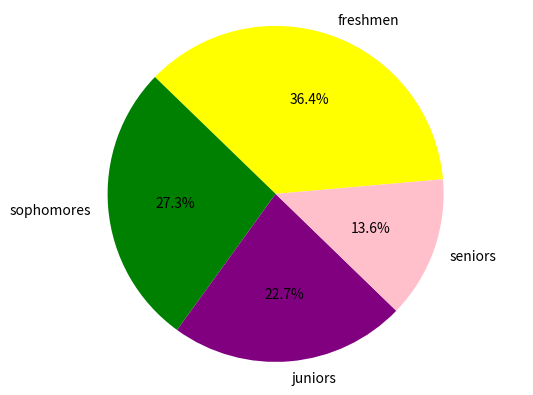

Write the Python code that produced this figure.
import matplotlib.pyplot as plot

#create lists
numlist = [8, 6, 5, 3]
namelist = ['freshmen', 'sophomores', 'juniors', 'seniors']
colorlist = ['yellow', 'green', 'purple', 'pink']
explodelist = [0.0, 0.0, 0.0, 0.0]

#create pie chart
plot.pie(numlist, labels=namelist, autopct='%1.1f%%',
         colors=colorlist, explode=explodelist, startangle=5)
plot.axis('equal')
plot.savefig('piechart.png')
plot.show()